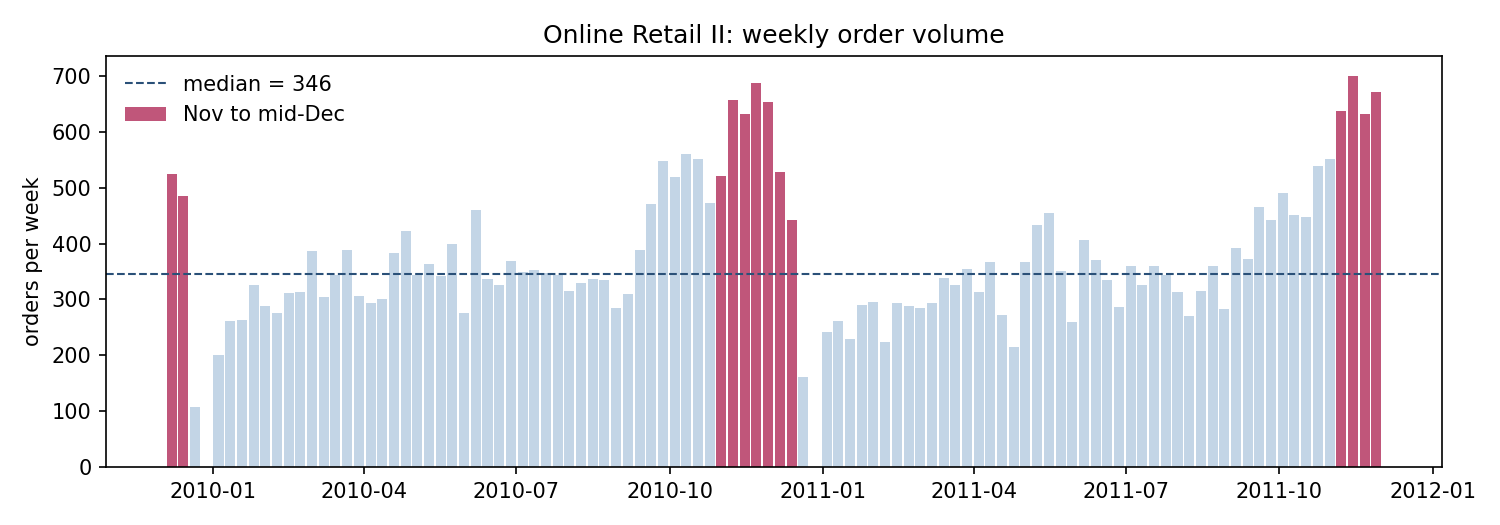

The file beside this chart, header and first rows:
week_start, orders
2009-12-07, 525
2009-12-14, 486
2009-12-21, 107
2010-01-04, 200
2010-01-11, 262
2010-01-18, 263
2010-01-25, 325
2010-02-01, 288
2010-02-08, 276
2010-02-15, 311
2010-02-22, 314
2010-03-01, 387
2010-03-08, 305
2010-03-15, 343
2010-03-22, 389
2010-03-29, 307
2010-04-05, 294
2010-04-12, 300
2010-04-19, 383
2010-04-26, 423
2010-05-03, 343
2010-05-10, 364
2010-05-17, 342
2010-05-24, 400
2010-05-31, 276
2010-06-07, 460
2010-06-14, 337
2010-06-21, 325
2010-06-28, 369
2010-07-05, 350
2010-07-12, 352
2010-07-19, 347
2010-07-26, 344
2010-08-02, 315
2010-08-09, 330
2010-08-16, 337
2010-08-23, 334
2010-08-30, 285
2010-09-06, 310
2010-09-13, 389
2010-09-20, 471
2010-09-27, 548
2010-10-04, 519
2010-10-11, 560
2010-10-18, 551
2010-10-25, 473
2010-11-01, 521
2010-11-08, 658
2010-11-15, 633
2010-11-22, 687
2010-11-29, 654
2010-12-06, 529
2010-12-13, 443
2010-12-20, 161
2011-01-03, 242
2011-01-10, 261
2011-01-17, 229
2011-01-24, 290
2011-01-31, 295
2011-02-07, 223
... 42 more rows
